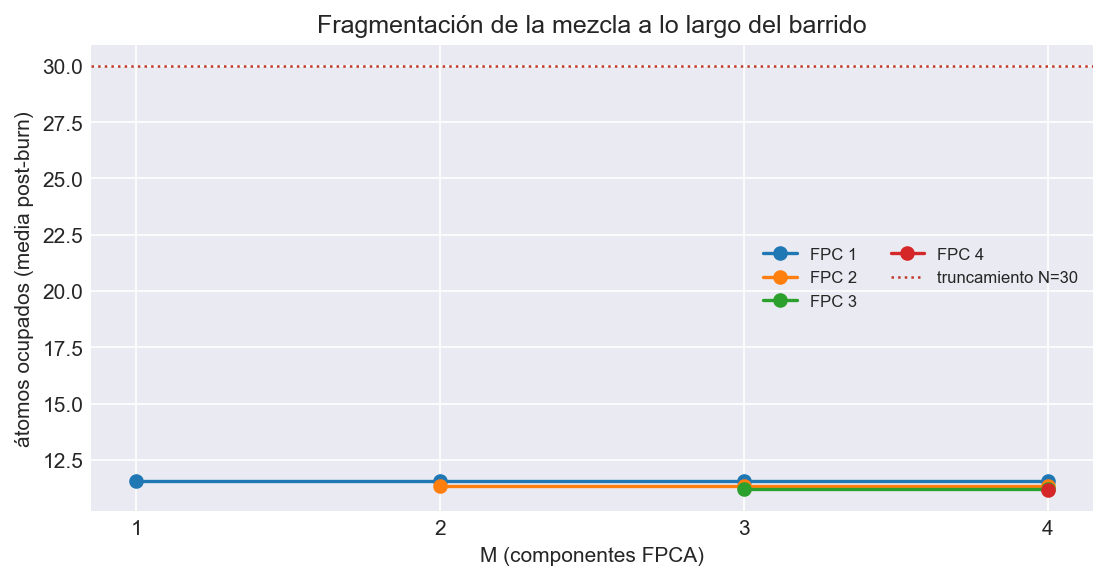

The data file committed next to this chart (first rows):
M, FPC, cadena, media, max, p99, N_trunc, toca_truncamiento
1, 1, 1, 11.98, 26, 21.0, 30, False
1, 1, 2, 11.13, 24, 19.0, 30, False
2, 1, 1, 11.98, 26, 21.0, 30, False
2, 1, 2, 11.13, 24, 19.0, 30, False
2, 2, 1, 11.71, 30, 20.0, 30, True
2, 2, 2, 10.96, 25, 18.0, 30, False
3, 1, 1, 11.98, 26, 21.0, 30, False
3, 1, 2, 11.13, 24, 19.0, 30, False
3, 2, 1, 11.71, 30, 20.0, 30, True
3, 2, 2, 10.96, 25, 18.0, 30, False
3, 3, 1, 11.35, 26, 19.0, 30, False
3, 3, 2, 11.09, 27, 21.0, 30, False
4, 1, 1, 11.98, 26, 21.0, 30, False
4, 1, 2, 11.13, 24, 19.0, 30, False
4, 2, 1, 11.71, 30, 20.0, 30, True
4, 2, 2, 10.96, 25, 18.0, 30, False
4, 3, 1, 11.35, 26, 19.0, 30, False
4, 3, 2, 11.09, 27, 21.0, 30, False
4, 4, 1, 11.3, 27, 19.0, 30, False
4, 4, 2, 11.01, 26, 19.01, 30, False
